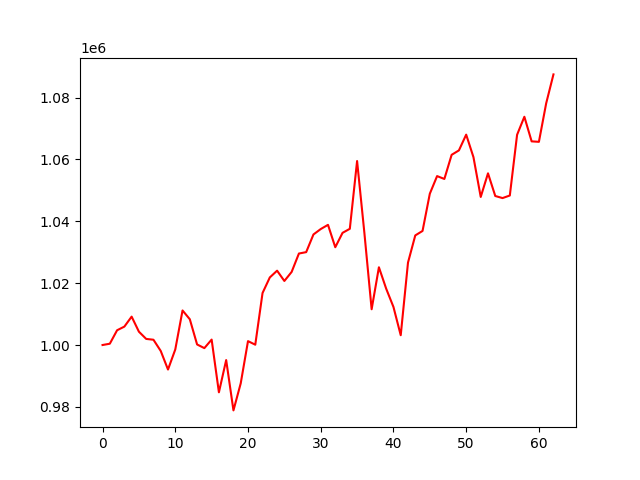

Values plotted in this chart, from the file beside it:
account_value, date, daily_return
1000000, 2021-01-04, 
1000418, 2021-01-05, 0.0004183
1004770, 2021-01-06, 0.00435
1005951, 2021-01-07, 0.001175
1009174, 2021-01-08, 0.003204
1004309, 2021-01-11, -0.004821
1001970, 2021-01-12, -0.002328
1001706, 2021-01-13, -0.0002639
998080, 2021-01-14, -0.00362
992071, 2021-01-15, -0.006021
998555, 2021-01-19, 0.006536
1011172, 2021-01-20, 0.01264
1008327, 2021-01-21, -0.002814
1000179, 2021-01-22, -0.008081
998995, 2021-01-25, -0.001184
1001754, 2021-01-26, 0.002762
984704, 2021-01-27, -0.01702
995137, 2021-01-28, 0.0106
978859, 2021-01-29, -0.01636
987613, 2021-02-01, 0.008943
1001258, 2021-02-02, 0.01382
1000100, 2021-02-03, -0.001156
1016816, 2021-02-04, 0.01671
1021851, 2021-02-05, 0.004952
1024036, 2021-02-08, 0.002138
1020703, 2021-02-09, -0.003255
1023631, 2021-02-10, 0.002868
1029578, 2021-02-11, 0.00581
1030030, 2021-02-12, 0.0004398
1035743, 2021-02-16, 0.005546
1037492, 2021-02-17, 0.001689
1038855, 2021-02-18, 0.001314
1031616, 2021-02-19, -0.006968
1036266, 2021-02-22, 0.004508
1037574, 2021-02-23, 0.001263
1059487, 2021-02-24, 0.02112
1036316, 2021-02-25, -0.02187
1011562, 2021-02-26, -0.02389
1025137, 2021-03-01, 0.01342
1018212, 2021-03-02, -0.006756
1012306, 2021-03-03, -0.0058
1003162, 2021-03-04, -0.009034
1026652, 2021-03-05, 0.02342
1035436, 2021-03-08, 0.008556
1036881, 2021-03-09, 0.001396
1048918, 2021-03-10, 0.01161
1054617, 2021-03-11, 0.005433
1053689, 2021-03-12, -0.00088
1061493, 2021-03-15, 0.007406
1062926, 2021-03-16, 0.00135
1068018, 2021-03-17, 0.004791
1060742, 2021-03-18, -0.006813
1047870, 2021-03-19, -0.01213
1055509, 2021-03-22, 0.007289
1048179, 2021-03-23, -0.006944
1047508, 2021-03-24, -0.0006403
1048342, 2021-03-25, 0.0007964
1067978, 2021-03-26, 0.01873
1073799, 2021-03-29, 0.005451
1065844, 2021-03-30, -0.007409
... 3 more rows
